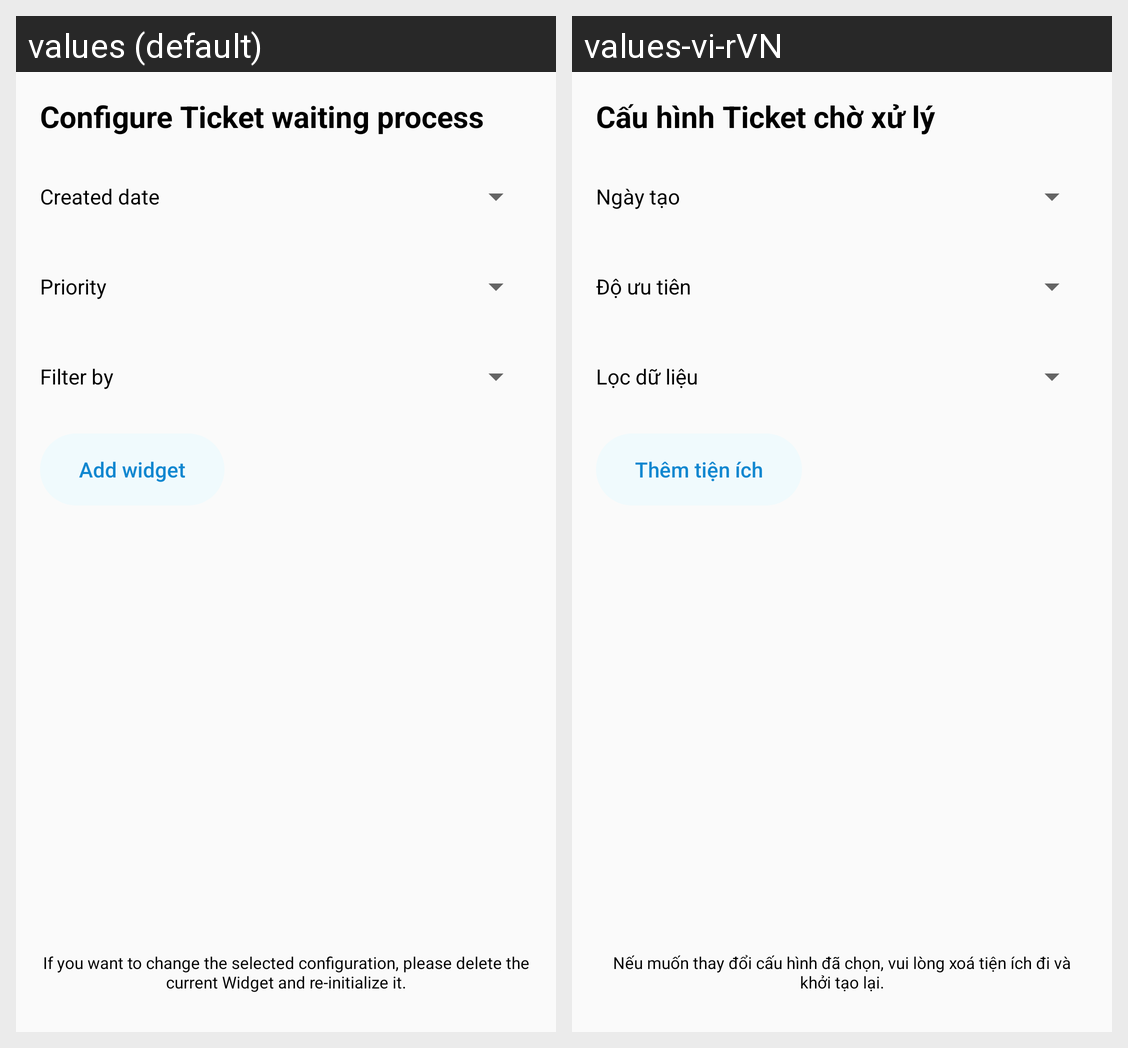

Strings drawn on this Android screen and how each of the app's shown locales translates them:
Android screen res/layout/proccessing_ticket_configure.xml rendered under 2 locales, left to right: values (default), values-vi-rVN. Device: Nexus 5 (rendered at 1080×1920; each locale shown at half size, 540×960, under a caption strip naming it); theme AppTheme.
Strings drawn on this screen, with the default value and each locale's value (text and hints the layout hard-codes, and strings that could not be matched under every locale, appear in the picture but are not listed):

configure_widget_processing_ticket
  values: Configure Ticket waiting process
  values-vi-rVN: Cấu hình Ticket chờ xử lý

label_create_date
  values: Created date
  values-vi-rVN: Ngày tạo

label_priority
  values: Priority
  values-vi-rVN: Độ ưu tiên

label_filter_by
  values: Filter by
  values-vi-rVN: Lọc dữ liệu

add_widget
  values: Add widget
  values-vi-rVN: Thêm tiện ích

configure_widget_processing_ticket_note
  values: If you want to change the selected configuration, please delete the current Widget and re-initialize it.
  values-vi-rVN: Nếu muốn thay đổi cấu hình đã chọn, vui lòng xoá tiện ích đi và khởi tạo lại.
